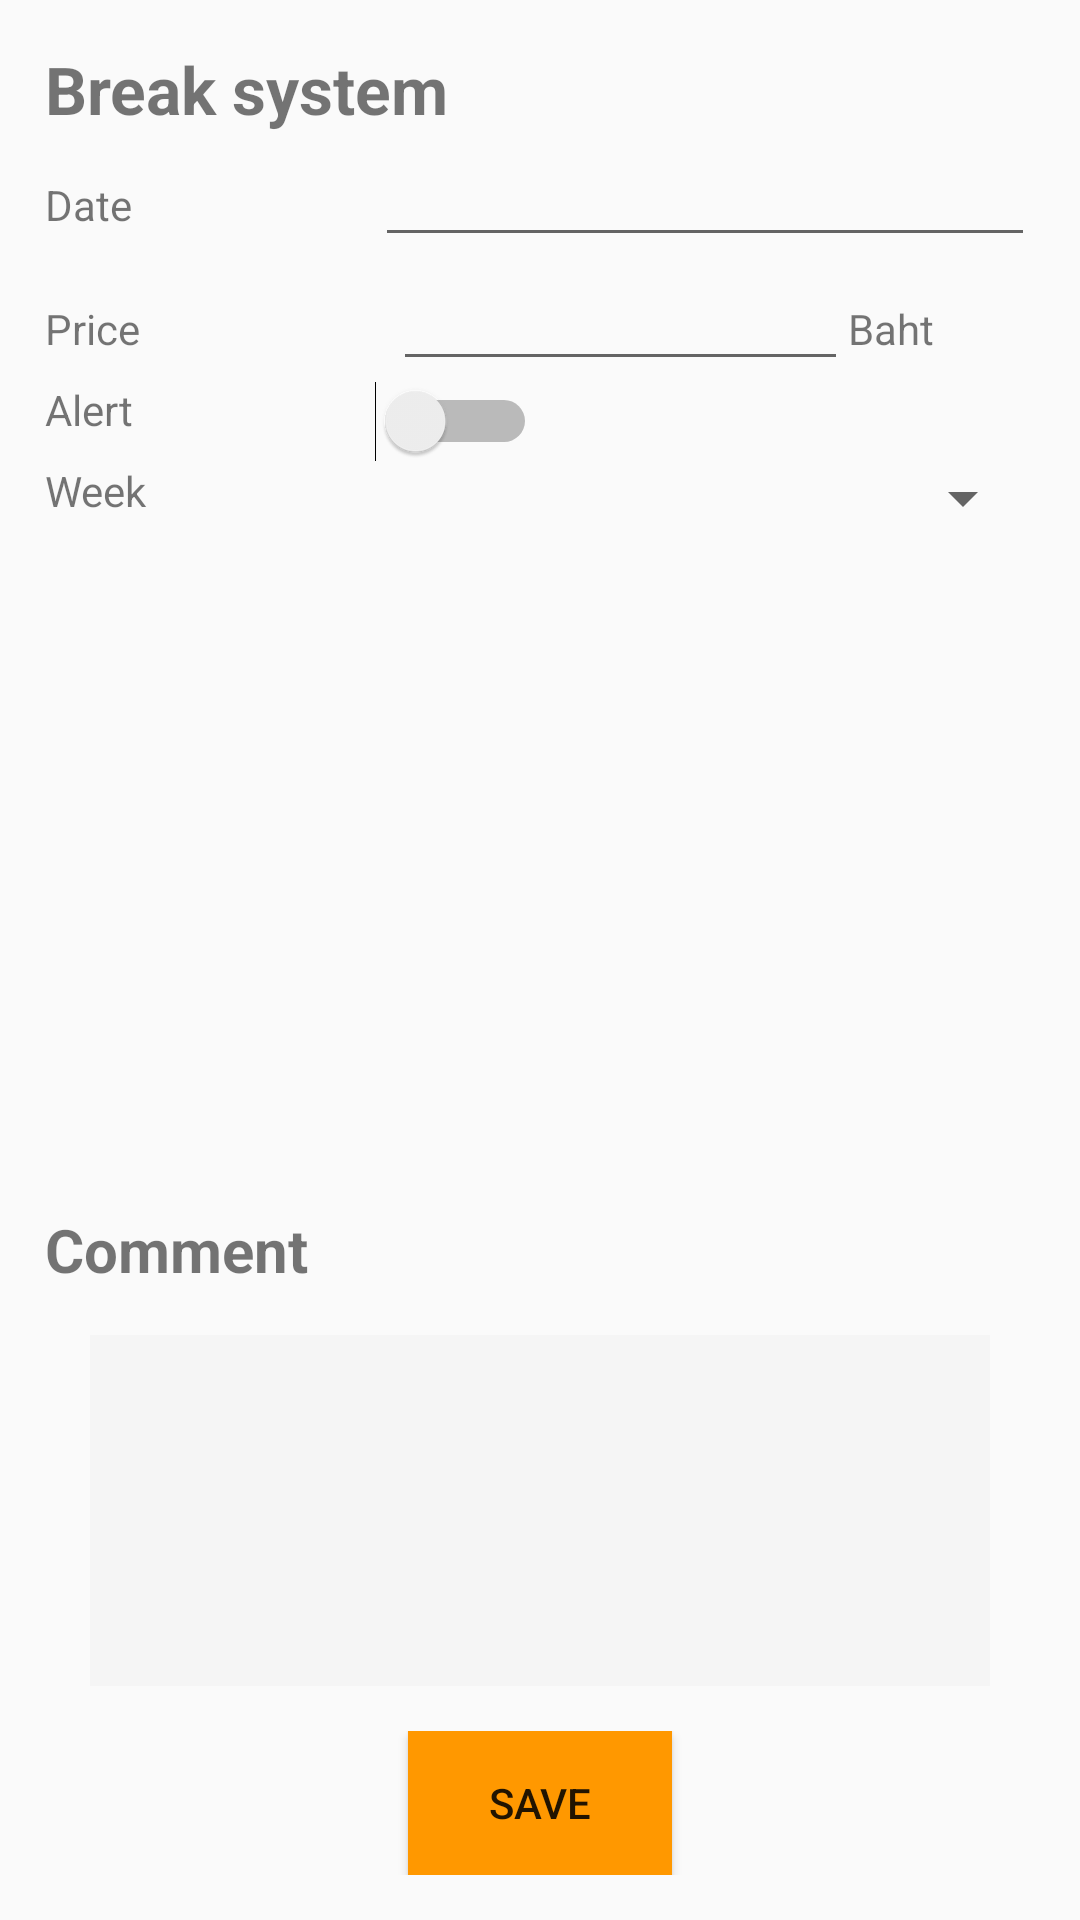

Android layout source for this screen:
<!-- AndroidManifest.xml: application theme AppTheme -->
<!-- res/layout/fragment_break_service.xml -->
<?xml version="1.0" encoding="utf-8"?>
<LinearLayout xmlns:android="http://schemas.android.com/apk/res/android"
    xmlns:tools="http://schemas.android.com/tools"
    android:layout_width="match_parent"
    android:layout_height="match_parent"
    android:orientation="vertical">


    

    <LinearLayout
        android:layout_width="match_parent"
        android:layout_height="match_parent"
        android:layout_below="@+id/app_bar"
        android:orientation="vertical"
        android:padding="15dp">

        <LinearLayout
            android:layout_width="match_parent"
            android:layout_height="0dp"
            android:layout_weight="2.21"
            android:orientation="vertical">

            <LinearLayout
                android:layout_width="match_parent"
                android:layout_height="wrap_content"
                android:orientation="horizontal">

            <TextView
                android:layout_width="match_parent"
                android:layout_height="wrap_content"
                android:text="Break system"
                android:textStyle="bold"
                android:textSize="22dp" />

                </LinearLayout>

            <LinearLayout
                android:layout_width="match_parent"
                android:layout_height="wrap_content"
                android:orientation="horizontal">

                <TextView
                    android:layout_width="0dp"
                    android:layout_height="wrap_content"
                    android:layout_weight="1"
                    android:text="@string/date" />

                <EditText
                    android:id="@+id/et_date_break"
                    android:layout_width="0dp"
                    android:layout_height="wrap_content"
                    android:layout_weight="2" />

            </LinearLayout>

            <LinearLayout


                android:layout_width="match_parent"
                android:layout_height="wrap_content"
                android:orientation="horizontal">

                <TextView
                    android:id="@+id/week_text"
                    android:layout_width="match_parent"
                    android:layout_height="wrap_content"
                    android:layout_centerVertical="true"
                    android:layout_weight="1.2"
                    android:text="@string/price" />

                <EditText
                    android:id="@+id/e_price"
                    android:layout_width="match_parent"
                    android:layout_height="wrap_content"
                    android:layout_centerVertical="true"
                    android:layout_weight="1"

                    android:textSize="18sp" />

                <TextView
                    android:layout_width="match_parent"
                    android:layout_height="wrap_content"
                    android:layout_weight="1.5"
                    android:text="@string/baht" />

            </LinearLayout>

            <LinearLayout
                android:layout_width="match_parent"
                android:layout_height="wrap_content"
                android:orientation="horizontal">

                <TextView
                    android:layout_width="0dp"
                    android:layout_height="wrap_content"
                    android:layout_weight="1"
                    android:text="@string/alert" />

                <LinearLayout
                    android:layout_width="0dp"
                    android:layout_height="wrap_content"
                    android:layout_weight="2">

                    <Switch
                        android:id="@+id/switch_radiater"
                        android:layout_width="wrap_content"
                        android:layout_height="wrap_content" />

                </LinearLayout>

            </LinearLayout>

            <LinearLayout
                android:layout_width="match_parent"
                android:layout_height="match_parent"
                android:orientation="horizontal">

                <TextView
                    android:layout_width="0dp"
                    android:layout_height="wrap_content"
                    android:layout_weight="1"
                    android:text="@string/week" />

                <LinearLayout
                    android:layout_width="0dp"
                    android:layout_height="wrap_content"
                    android:layout_weight="2">

                    <LinearLayout
                        android:layout_width="match_parent"
                        android:layout_height="wrap_content">

                        <Spinner
                            android:id="@+id/spinner_week"
                            android:layout_width="match_parent"
                            android:layout_height="wrap_content">


                        </Spinner>
                    </LinearLayout>


                </LinearLayout>

            </LinearLayout>

        </LinearLayout>

        <LinearLayout
            android:id="@+id/layout_image_tax"
            android:layout_width="match_parent"
            android:layout_height="0dp"
            android:layout_weight="0.99"
            android:orientation="vertical">

            <TextView
                android:layout_width="match_parent"
                android:layout_height="wrap_content"
                android:text="Comment"
                android:textSize="20sp"
                android:textStyle="bold" />

            <LinearLayout
                android:id="@+id/txtvw_layout"
                android:layout_width="match_parent"
                android:layout_height="0dp"
                android:layout_marginBottom="15dp"
                android:layout_marginLeft="15dp"
                android:layout_marginRight="15dp"
                android:layout_marginTop="15dp"
                android:layout_weight="2"
                android:background="@color/grey_100"
                android:gravity="center"
                android:orientation="vertical">

                <EditText
                    android:id="@+id/comment_radiater"
                    android:layout_width="match_parent"
                    android:layout_height="match_parent"
                    android:background="@android:color/transparent"
                    android:gravity="top"
                    android:inputType="textMultiLine"
                    android:maxLength="200"
                    android:textSize="15dp" />


            </LinearLayout>


        </LinearLayout>


        <LinearLayout
            android:layout_width="match_parent"
            android:layout_height="wrap_content"
            android:layout_alignParentBottom="true"
            android:gravity="center"
            android:orientation="vertical">

            <Button
                android:id="@+id/btn_save_radiater"
                android:layout_width="wrap_content"
                android:layout_height="wrap_content"
                android:background="@color/colorPrimary"
                android:text="SAVE" />

        </LinearLayout>

    </LinearLayout>

</LinearLayout>
<!-- resources referenced by this layout -->
<resources>
  <color name="colorPrimary">#FF9800</color>
  <color name="grey_100">#F5F5F5</color>
  <string name="alert">Alert</string>
  <string name="baht">Baht</string>
  <string name="date">Date</string>
  <string name="price">Price</string>
  <string name="week">Week</string>
  <style name="AppTheme" parent="Theme.AppCompat.Light.NoActionBar">
          
          <item name="colorPrimary">@color/colorPrimary</item>
          <item name="colorPrimaryDark">@color/colorPrimaryDark</item>
          <item name="colorAccent">@color/colorAccent</item>
      </style>
  <color name="colorPrimaryDark">#F57C00</color>
  <color name="colorAccent">#FFD180</color>
</resources>
